Image classification data set "Images" (Jarrett-Blair/Intro-to-CV-for-Ecologists on GitHub). Class labels (25): Brachinus alternans, Brachinus cyanochroaticus, Calathus advena, Carabus maeander maeander, Carabus nemoralis nemoralis, Chlaenius aestivus, Cicindela punctulata, Cyclotrachelus furtivus, Cyclotrachelus torvus, Discoderus parallelus, Discoderus robustus, Euryderus grossus, Pasimachus californicus, Pasimachus elongatus, Pasimachus strenuus, Pasimachus subsulcatus, Patrobus lecontei, Poecilus lucublandus, Pterostichus corvinus, Pterostichus melanarius melanarius, Pterostichus novus, Pterostichus stygicus, Scarites subterraneus, Selenophorus planipennis, Synuchus impunctatus.

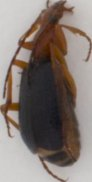
Label: Brachinus alternans

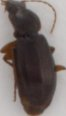
Label: Synuchus impunctatus

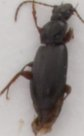
Label: Patrobus lecontei

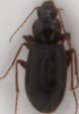
Label: Calathus advena

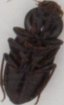
Label: Discoderus robustus

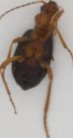
Label: Brachinus cyanochroaticus
